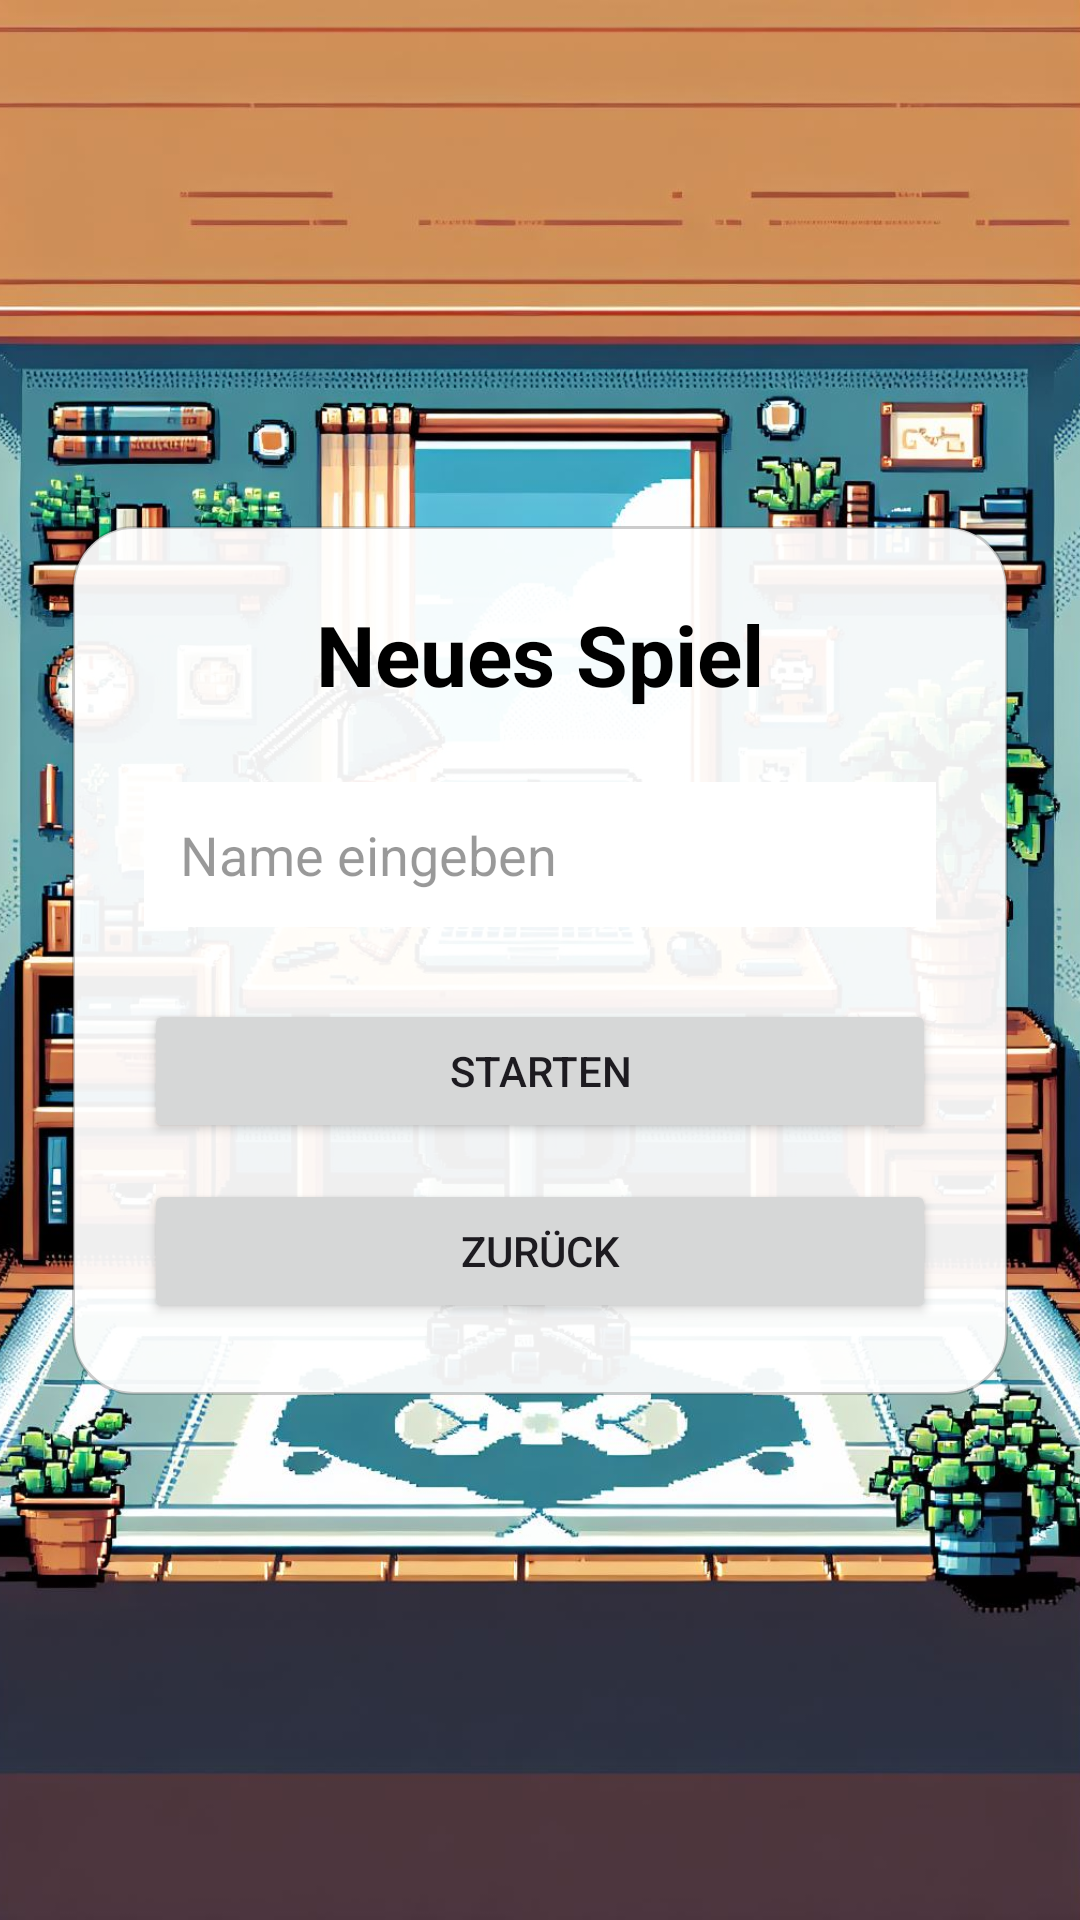

Write the Android layout XML for this screen, with the resource values it uses.
<!-- AndroidManifest.xml: application theme Theme.Inforun -->
<!-- res/layout/activity_new_game.xml -->
<?xml version="1.0" encoding="utf-8"?>
<androidx.constraintlayout.widget.ConstraintLayout
    xmlns:android="http://schemas.android.com/apk/res/android"
    xmlns:app="http://schemas.android.com/apk/res-auto"
    android:layout_width="match_parent"
    android:layout_height="match_parent"
    android:fitsSystemWindows="true">

    <ImageView
        android:id="@+id/imageViewFullscreen"
        android:layout_width="0dp"
        android:layout_height="0dp"
        android:contentDescription="@null"
        android:scaleType="centerCrop"
        android:src="@drawable/homescreen"
        app:layout_constraintBottom_toBottomOf="parent"
        app:layout_constraintEnd_toEndOf="parent"
        app:layout_constraintStart_toStartOf="parent"
        app:layout_constraintTop_toTopOf="parent" />

    <LinearLayout
        android:layout_width="0dp"
        android:layout_height="wrap_content"
        android:layout_margin="@dimen/screen_margin"
        android:background="@drawable/menu_panel"
        android:orientation="vertical"
        android:padding="@dimen/panel_padding"
        app:layout_constraintBottom_toBottomOf="parent"
        app:layout_constraintEnd_toEndOf="parent"
        app:layout_constraintStart_toStartOf="parent"
        app:layout_constraintTop_toTopOf="parent"
        app:layout_constraintWidth_max="@dimen/menu_content_max_width">

        <TextView
            android:id="@+id/titleNewGame"
            android:layout_width="match_parent"
            android:layout_height="wrap_content"
            android:gravity="center"
            android:text="@string/new_game"
            android:textColor="@color/black"
            android:textSize="28sp"
            android:textStyle="bold" />

        <EditText
            android:id="@+id/editPlayerName"
            android:layout_width="match_parent"
            android:layout_height="wrap_content"
            android:layout_marginTop="24dp"
            android:background="@color/white"
            android:hint="@string/player_name_hint"
            android:inputType="textPersonName"
            android:maxLines="1"
            android:padding="12dp"
            android:textColor="@color/black"
            android:textColorHint="#66000000" />

        <Button
            android:id="@+id/btnStartGame"
            android:layout_width="match_parent"
            android:layout_height="wrap_content"
            android:layout_marginTop="24dp"
            android:text="@string/start" />

        <Button
            android:id="@+id/btnBack"
            android:layout_width="match_parent"
            android:layout_height="wrap_content"
            android:layout_marginTop="@dimen/control_spacing"
            android:text="@string/back" />
    </LinearLayout>

</androidx.constraintlayout.widget.ConstraintLayout>
<!-- resources referenced by this layout -->
<resources>
  <dimen name="control_spacing">12dp</dimen>
  <dimen name="menu_content_max_width">420dp</dimen>
  <dimen name="panel_padding">24dp</dimen>
  <dimen name="screen_margin">24dp</dimen>
  <!-- drawable homescreen: jpeg bitmap (drawable, 296712 bytes) -->
  <!-- drawable menu_panel (drawable) -->
  <?xml version="1.0" encoding="utf-8"?>
  <shape xmlns:android="http://schemas.android.com/apk/res/android"
      android:shape="rectangle">
      <solid android:color="#EFFFFFFF" />
      <corners android:radius="20dp" />
      <stroke
          android:width="1dp"
          android:color="#33000000" />
  </shape>
  <string name="back">Zurück</string>
  <string name="new_game">Neues Spiel</string>
  <string name="player_name_hint">Name eingeben</string>
  <string name="start">Starten</string>
  <style name="Theme.Inforun" parent="Base.Theme.Inforun" />
  <style name="Base.Theme.Inforun" parent="Theme.Material3.DayNight.NoActionBar">
          
          
      </style>
  <!-- not gathered from this repository: default colours our renderer supplied (Android Studio template values) -->
  <color name="black">#FF000000</color>
  <color name="white">#FFFFFFFF</color>
</resources>
